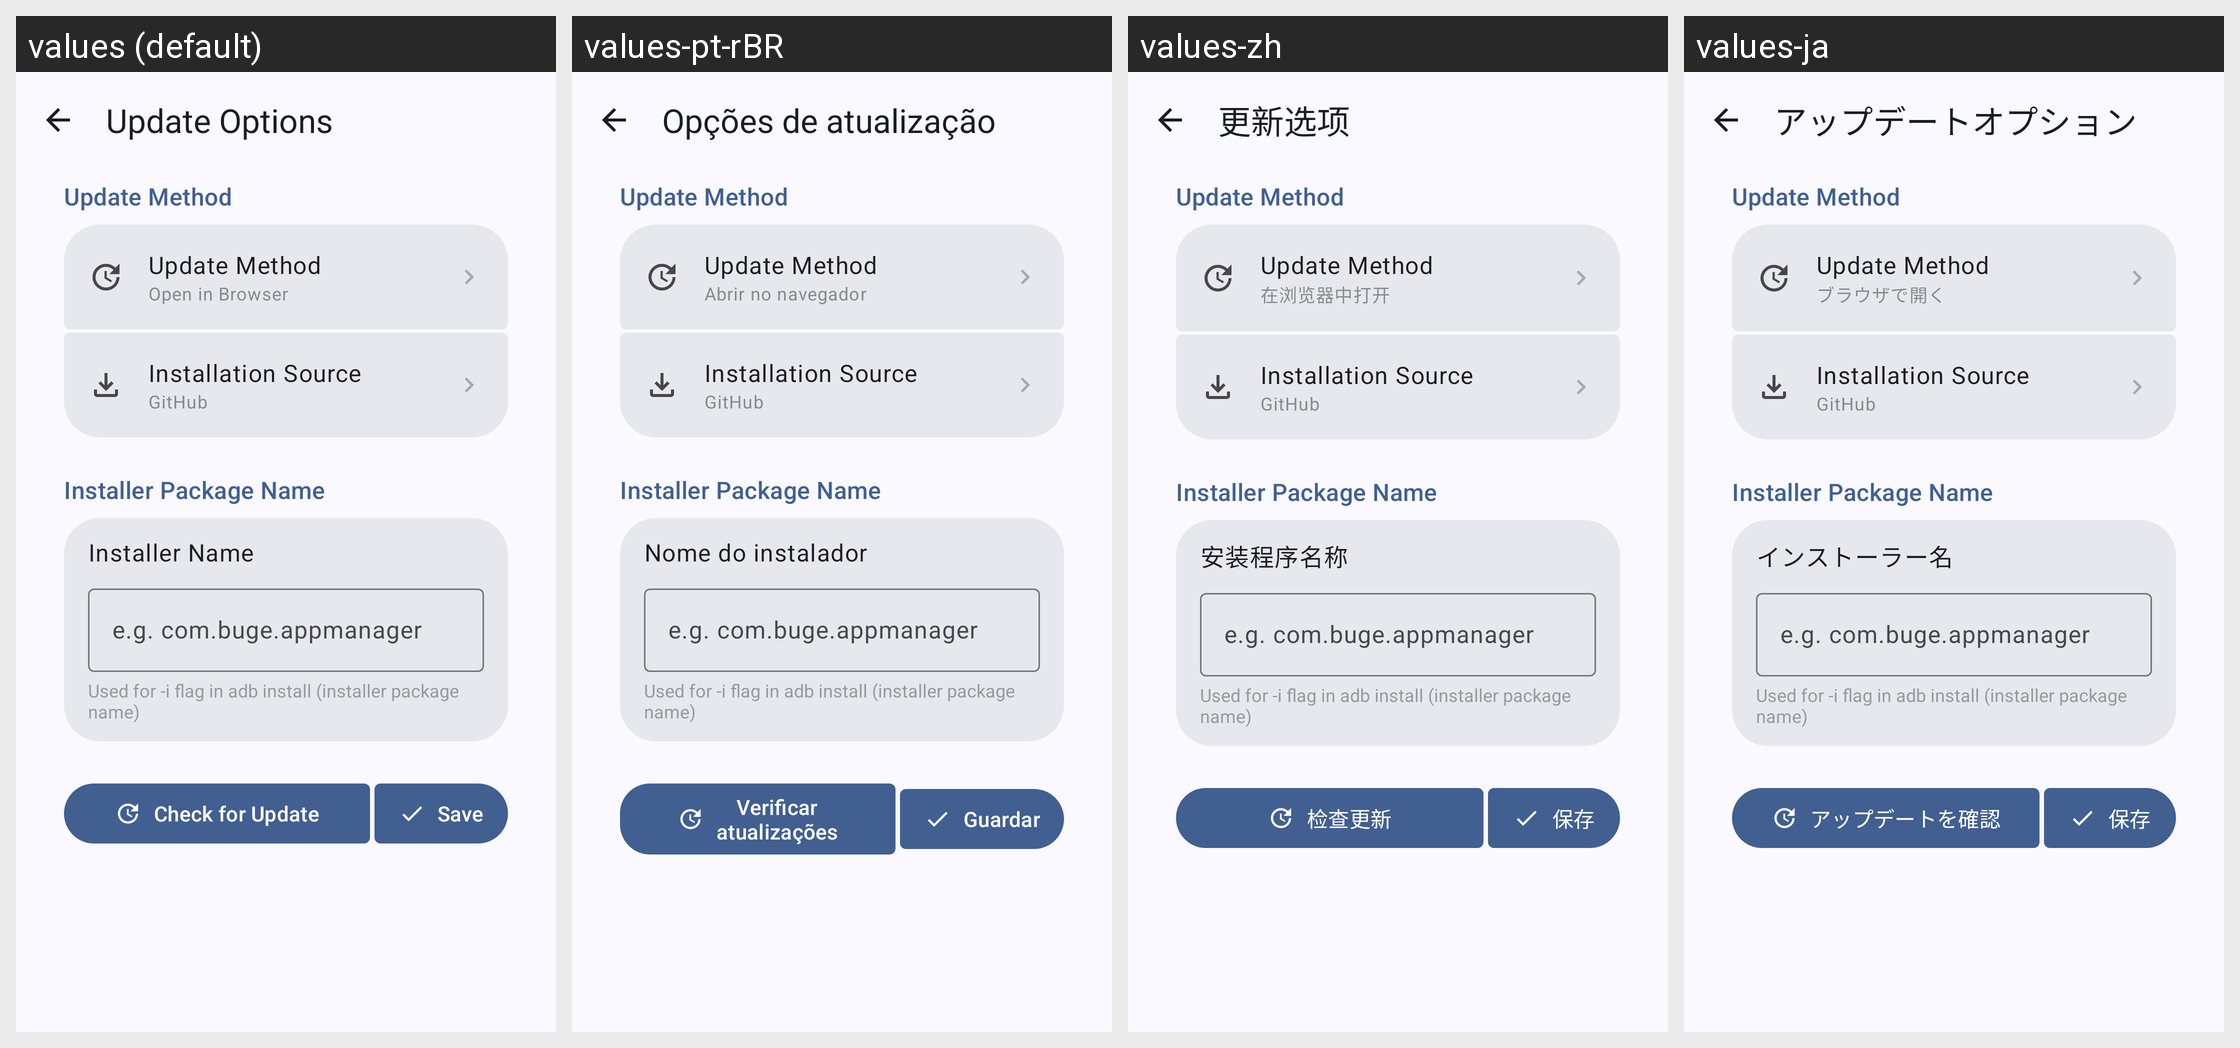

Here is an Android app screen in its default locale and in the app's own translations. Write out the translated-string differences for the strings that appear on this screen.
Android screen res/layout/activity_update_options.xml rendered under 4 locales, left to right: values (default), values-pt-rBR, values-zh, values-ja. Device: Nexus 5 (rendered at 1080×1920; each locale shown at half size, 540×960, under a caption strip naming it); theme Theme.BugeAppManager.
Other locales in the repository, not shown: values-ar, values-de, values-es, values-fr, values-ko, values-pt, values-ru, values-tr, values-uk, values-zh-rTW.
Strings drawn on this screen, with the default value and each locale's value (text and hints the layout hard-codes, and strings that could not be matched under every locale, appear in the picture but are not listed):

title_update_options
  values: Update Options
  values-pt-rBR: Opções de atualização
  values-zh: 更新选项
  values-ja: アップデートオプション

update_method_browser
  values: Open in Browser
  values-pt-rBR: Abrir no navegador
  values-zh: 在浏览器中打开
  values-ja: ブラウザで開く

installer_name
  values: Installer Name
  values-pt-rBR: Nome do instalador
  values-zh: 安装程序名称
  values-ja: インストーラー名
